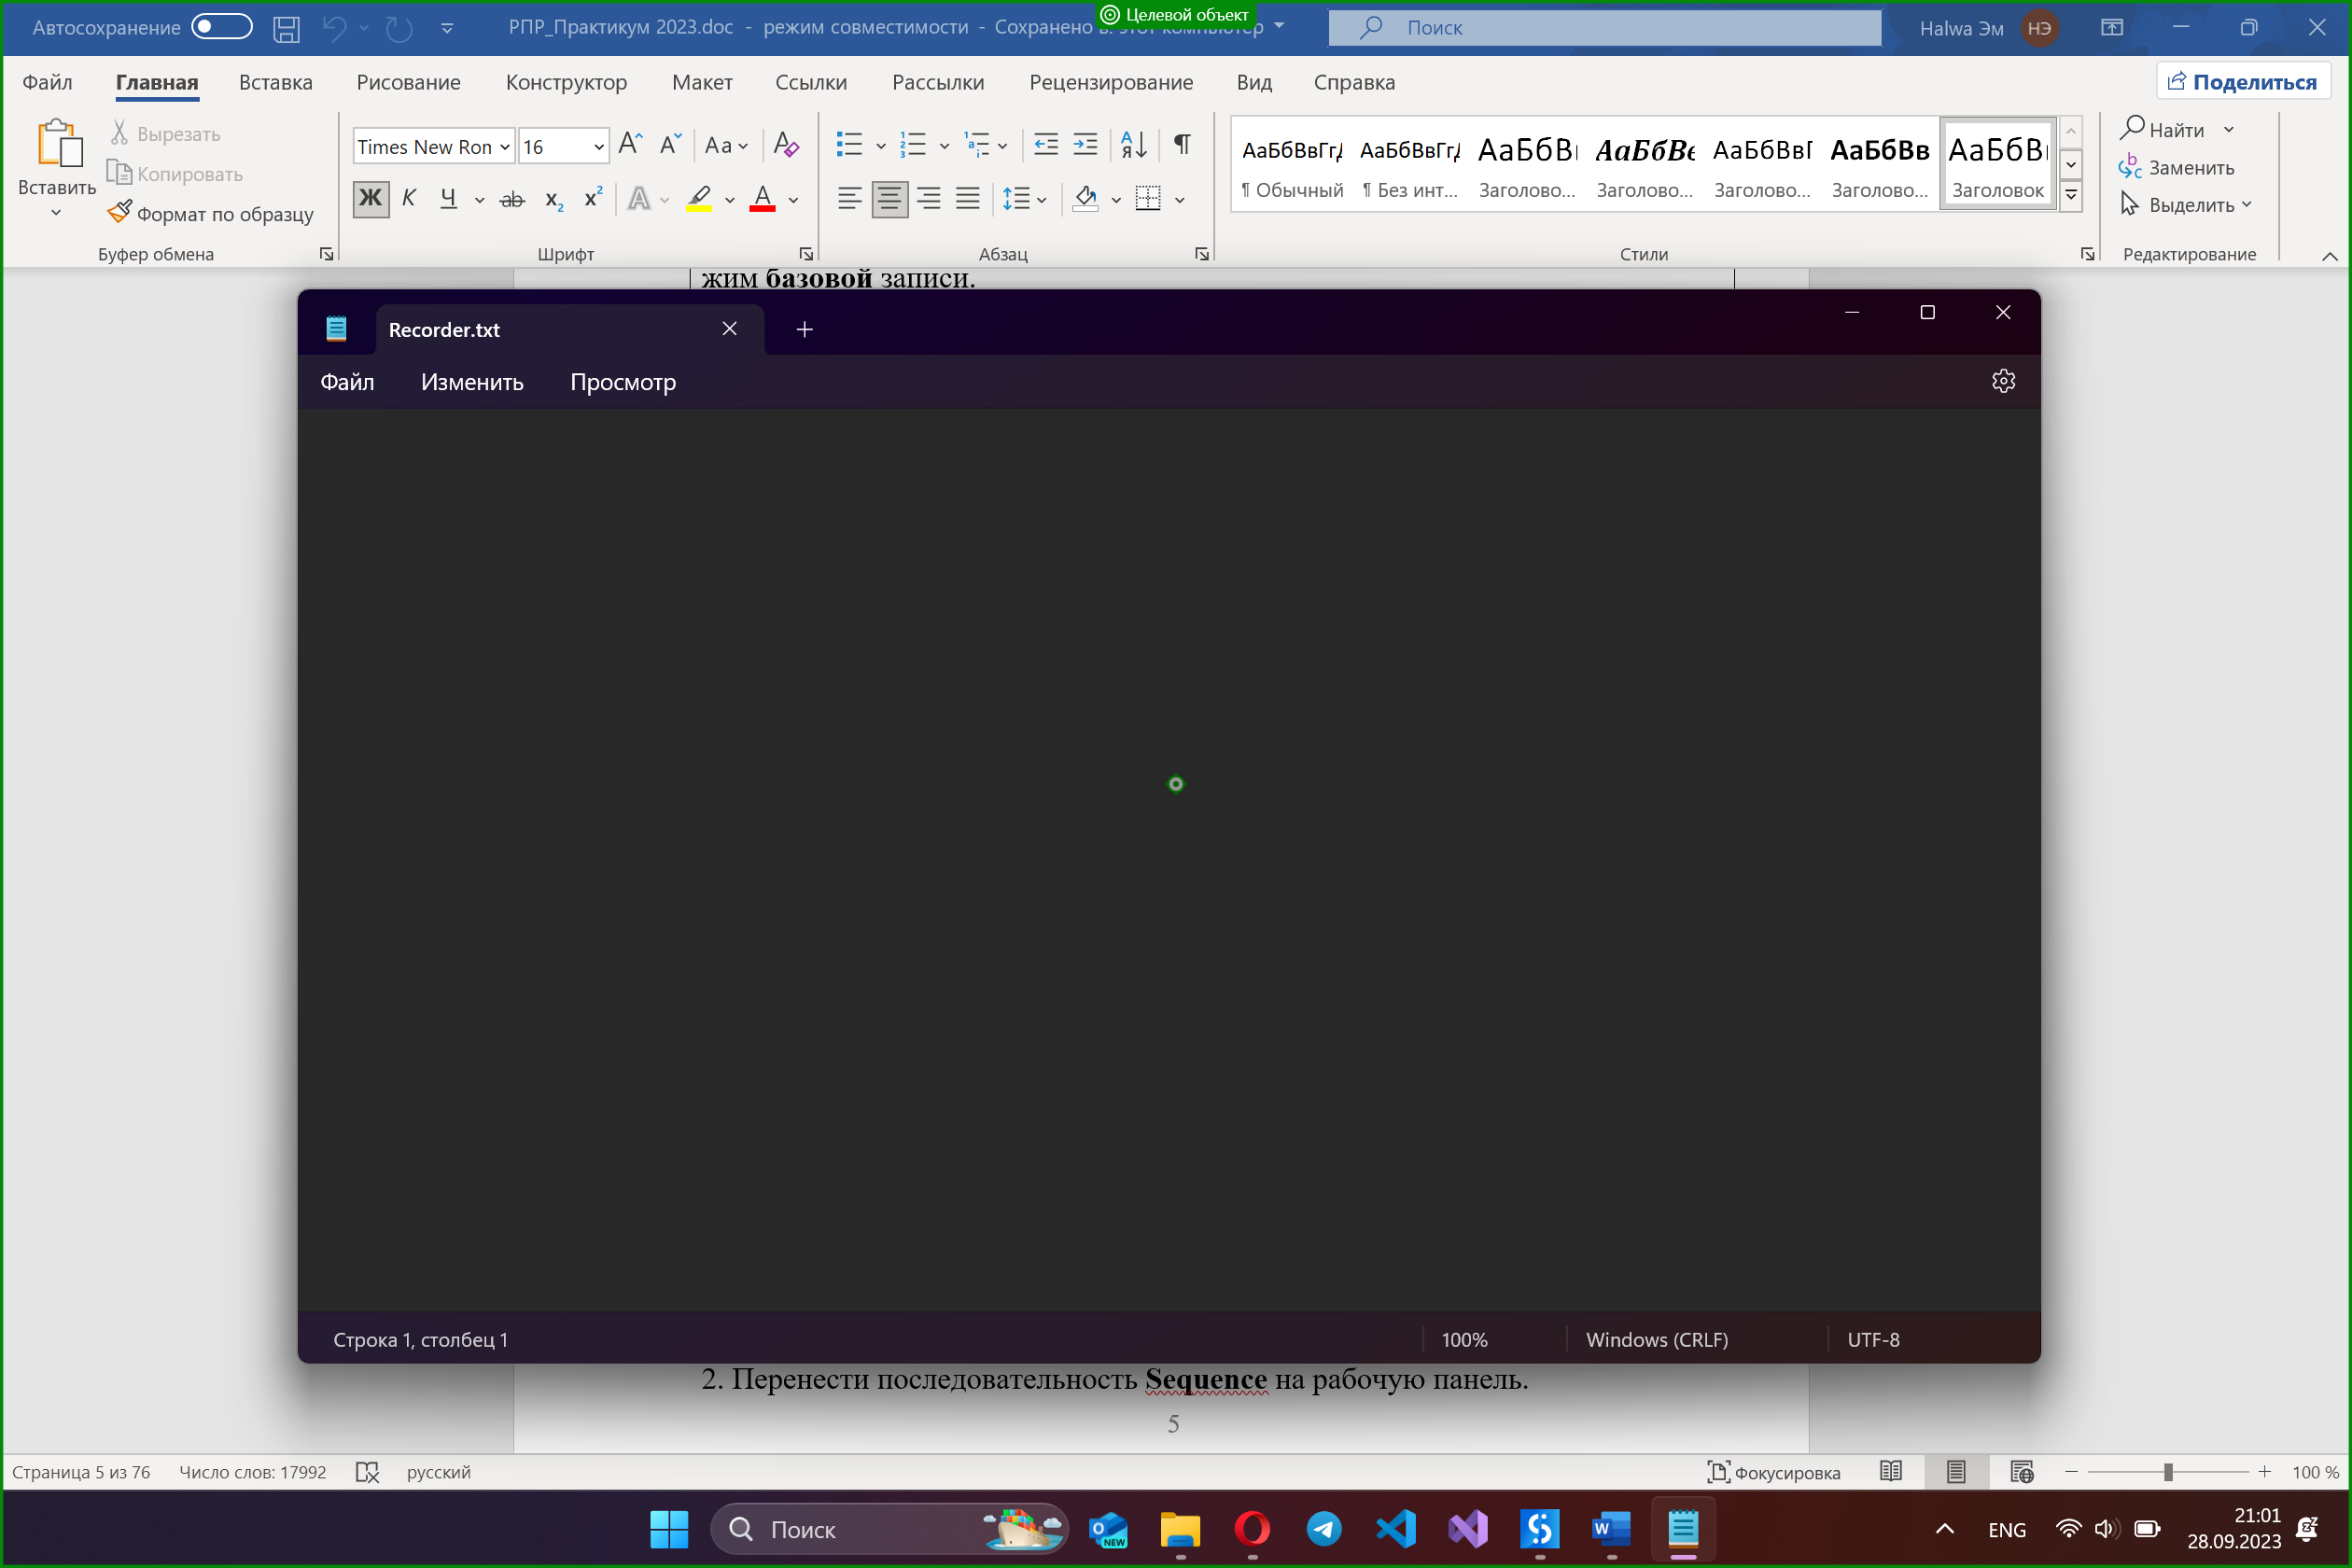
Task: Пустой процесс
Workflow: Recorder

Step 1: click on 'Recorder'

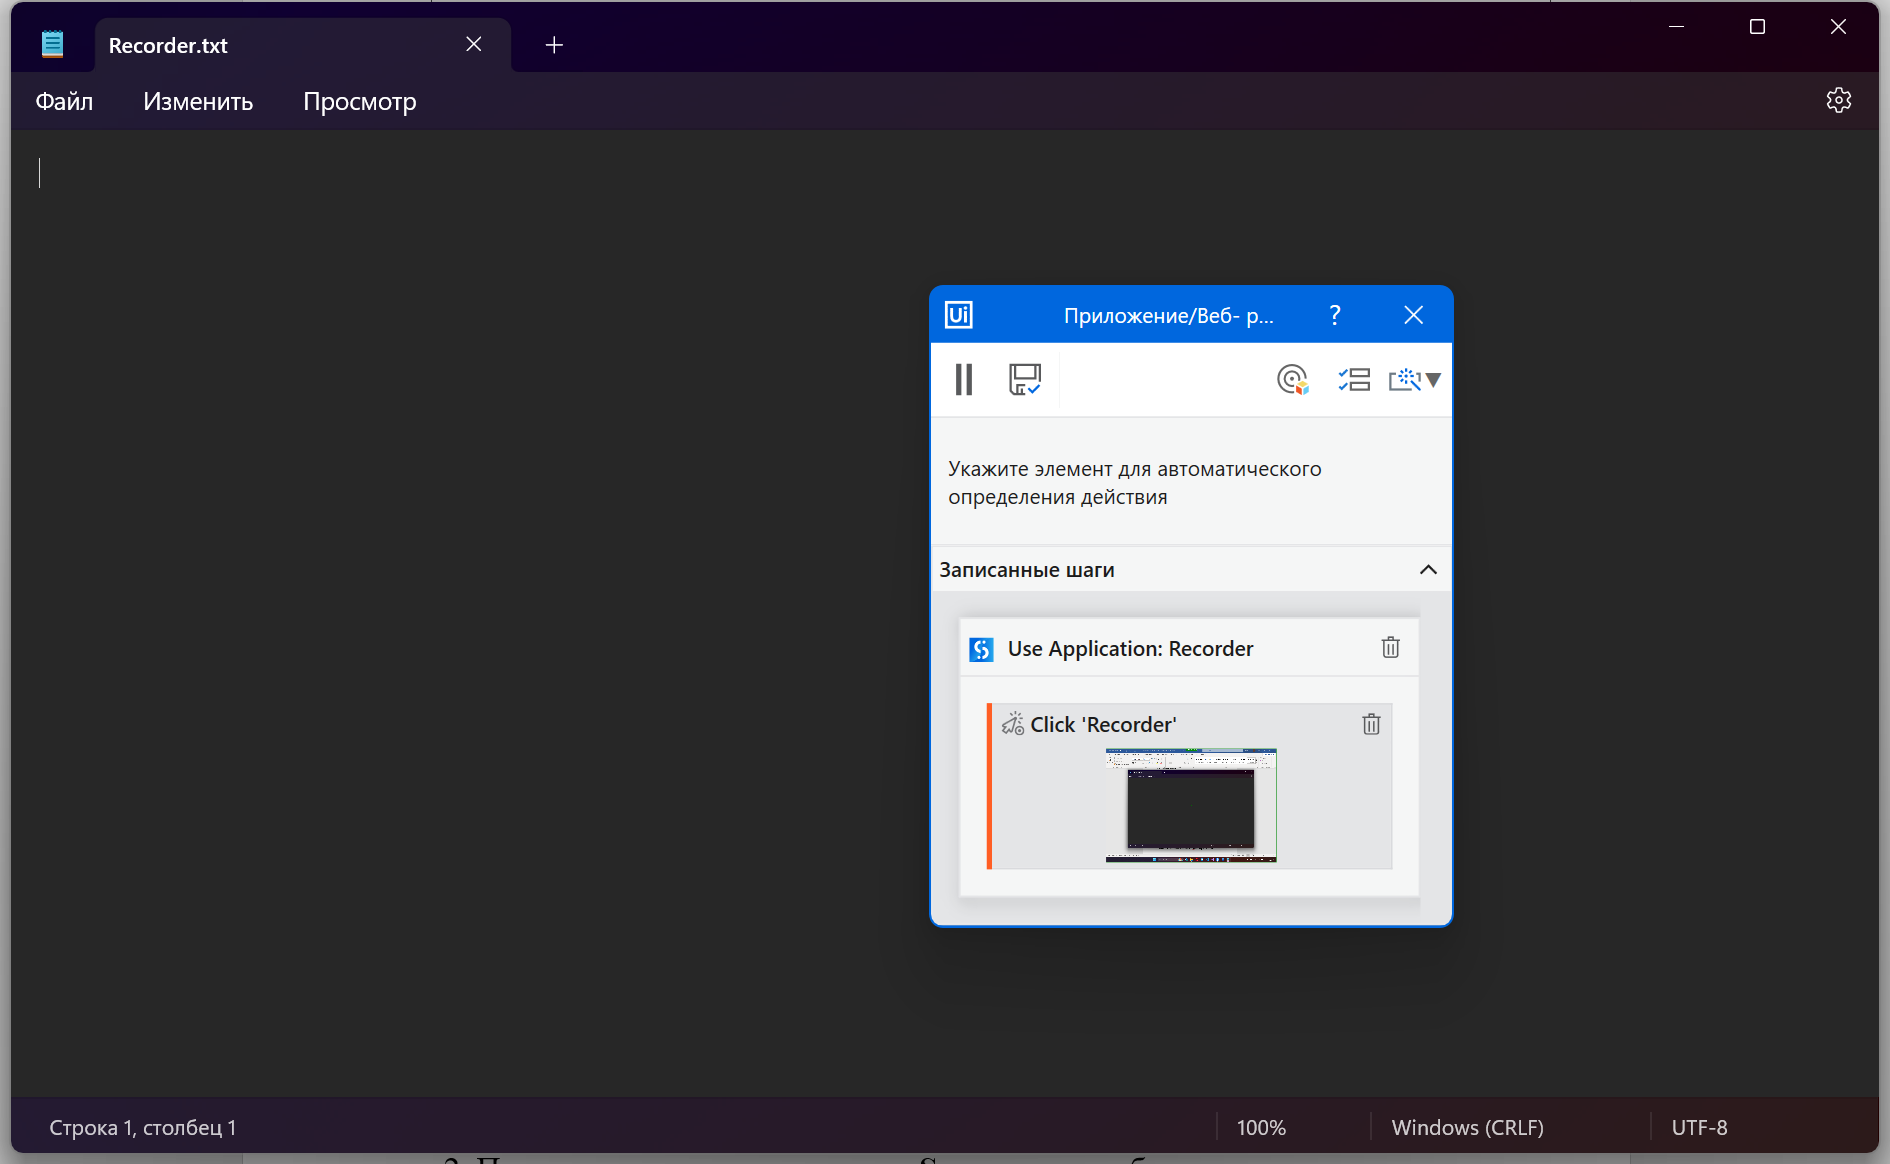
Step 2: Use Application: Recorder.txt - Блокнот in window 'Recorder.txt - Блокнот' (notepad.exe)